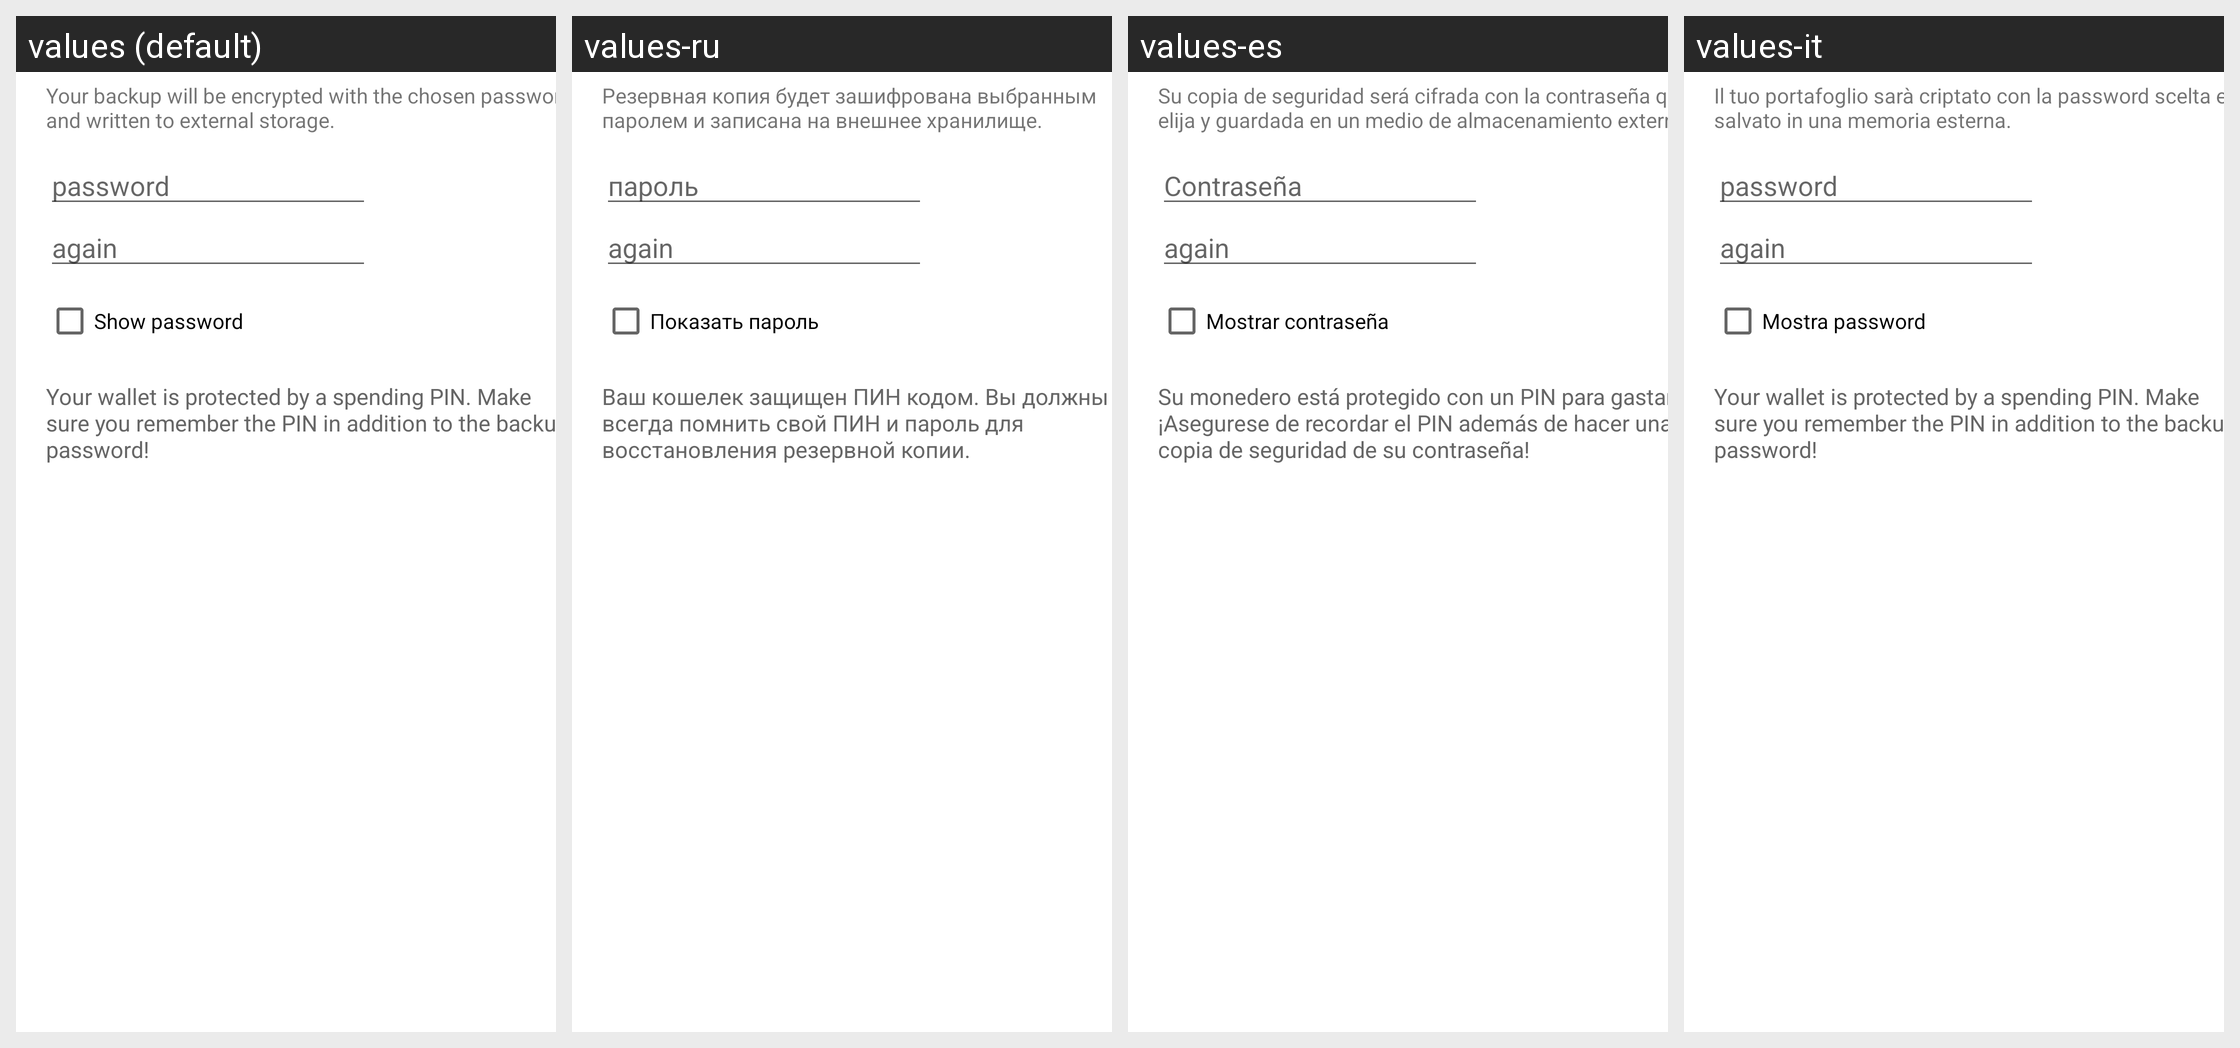

This grid shows one Android layout under several languages. Give, for every string resource on the screen, its name, the default text and each shown locale's text.
Android screen res/layout/backup_wallet_dialog.xml rendered under 4 locales, left to right: values (default), values-ru, values-es, values-it. Device: Nexus 5 (rendered at 1080×1920; each locale shown at half size, 540×960, under a caption strip naming it); theme Theme.MaterialComponents.DayNight.NoActionBar.
Other locales in the repository, not shown: values-cs, values-da, values-de, values-el, values-fi, values-fr, values-hu, values-id, values-ja, values-mk, values-nb, values-nl, values-pl, values-pt-rBR, values-sk, values-sl, values-sv, values-tr, values-vi, values-zh, values-zh-rTW.
Strings drawn on this screen, with the default value and each locale's value (text and hints the layout hard-codes, and strings that could not be matched under every locale, appear in the picture but are not listed):

backup_wallet_dialog_message
  values: Your backup will be encrypted with the chosen password and written to external storage.
  values-ru: Резервная копия будет зашифрована выбранным паролем и записана на внешнее хранилище.
  values-es: Su copia de seguridad será cifrada con la contraseña que elija y guardada en un medio de almacenamiento externo.
  values-it: Il tuo portafoglio sarà criptato con la password scelta e salvato in una memoria esterna.

import_export_keys_dialog_password
  values: password
  values-ru: пароль
  values-es: Contraseña
  values-it: password

backup_wallet_dialog_password_again
  values: again
  values-ru: again  [not translated; the default value is used]
  values-es: again  [not translated; the default value is used]
  values-it: again  [not translated; the default value is used]

import_export_keys_dialog_show
  values: Show password
  values-ru: Показать пароль
  values-es: Mostrar contraseña
  values-it: Mostra password

backup_wallet_dialog_warning_encrypted
  values: Your wallet is protected by a spending PIN. Make sure you remember the PIN in addition to the backup password!
  values-ru: Ваш кошелек защищен ПИН кодом. Вы должны всегда помнить свой ПИН и пароль для восстановления резервной копии.
  values-es: Su monedero está protegido con un PIN para gastar. ¡Asegurese de recordar el PIN además de hacer una copia de seguridad de su contraseña!
  values-it: Your wallet is protected by a spending PIN. Make sure you remember the PIN in addition to the backup password!  [not translated; the default value is used]
